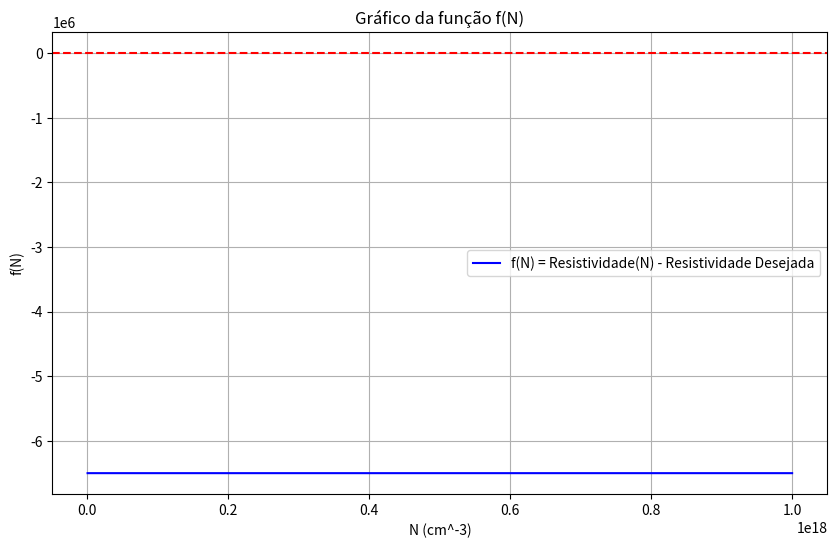

Recreate this plot in Python. (Note: this script raises an exception after producing the figure.)
import numpy as np
import matplotlib.pyplot as plt

# Definindo as constantes fornecidas
q = 1.7e-19  # Carga do elétron em coulombs
ni = 6.21e9  # Densidade intrínseca em cm^-3
T0 = 300  # Temperatura de referência em K
T = 1000  # Temperatura em K
mu0 = 1360  # Mobilidade de referência em cm^2/Vs
rho_desejada = 6.5e6  # Resistividade desejada em Ohm.cm

# Função para calcular n(N)


def calc_n(N, ni):
    return 0.5 * (N + np.sqrt(N**2 + 4 * ni**2))

# Função para calcular a mobilidade mu(T)


def calc_mu(T, T0, mu0):
    return mu0 * (T / T0) ** -2.42

# Função de resistividade rho(N) - Reescrevendo o problema em termos de N


def calc_resistividade(N, T, T0, mu0, q, ni):
    n = calc_n(N, ni)
    mu = calc_mu(T, T0, mu0)
    return 1 / (q * n * mu)

# Definindo a função f(N) = resistividade(N) - resistividade desejada


def f(N):
    return calc_resistividade(N, T, T0, mu0, q, ni) - rho_desejada

# Derivada da função f(N) para o método de Newton


def df(N, T, T0, mu0, q, ni):
    n = calc_n(N, ni)
    # Derivada de n em relação a N
    dn_dN = 0.5 * (1 + N / np.sqrt(N**2 + 4 * ni**2))
    mu = calc_mu(T, T0, mu0)
    d_rho_dN = -(1 / (q * mu * n**2)) * dn_dN  # Derivada de rho em relação a N
    return d_rho_dN

# Implementando o método da bisseção


def bissecao(f, a, b, tol):
    fa = f(a)
    fb = f(b)
    if fa * fb > 0:
        raise ValueError(
            "A função não muda de sinal no intervalo dado. Tente outro intervalo.")

    while (b - a) / 2 > tol:
        c = (a + b) / 2
        fc = f(c)

        if fc == 0:
            return c  # Achou a raiz exata
        elif fa * fc < 0:
            b = c
            fb = fc
        else:
            a = c
            fa = fc

    return (a + b) / 2

# Implementando o método de Newton


def newton(f, df, x0, tol, max_iter):
    x = x0
    for i in range(max_iter):
        fx = f(x)
        dfx = df(x, T, T0, mu0, q, ni)
        if dfx == 0:
            raise ValueError(
                "Derivada é zero, não é possível continuar com o método de Newton.")
        x_new = x - fx / dfx
        if abs(x_new - x) < tol:
            return x_new
        x = x_new
    raise ValueError(
        "Número máximo de iterações excedido no método de Newton.")


# Gerando o gráfico da função f(N)
N_values = np.linspace(1e15, 1e18, 500)
f_values = [f(N) for N in N_values]

plt.figure(figsize=(10, 6))
plt.plot(N_values, f_values,
         label='f(N) = Resistividade(N) - Resistividade Desejada', color='b')
plt.axhline(0, color='r', linestyle='--')
plt.xlabel('N (cm^-3)')
plt.ylabel('f(N)')
plt.title('Gráfico da função f(N)')
plt.grid(True)
plt.legend()
plt.show()

# Intervalo inicial para o método da bisseção
a = 1e15
b = 1e18
tol = 1e-5

# Aplicando o método da bisseção para encontrar N
N_bissecao = bissecao(f, a, b, tol)
print(f'O valor de N encontrado pelo método da bisseção é: {N_bissecao}')

# Parâmetros para o método de Newton
x0 = 1e16
max_iter = 100

# Aplicando o método de Newton para encontrar N
N_newton = newton(f, df, x0, tol, max_iter)
print(f'O valor de N encontrado pelo método de Newton é: {N_newton}')
